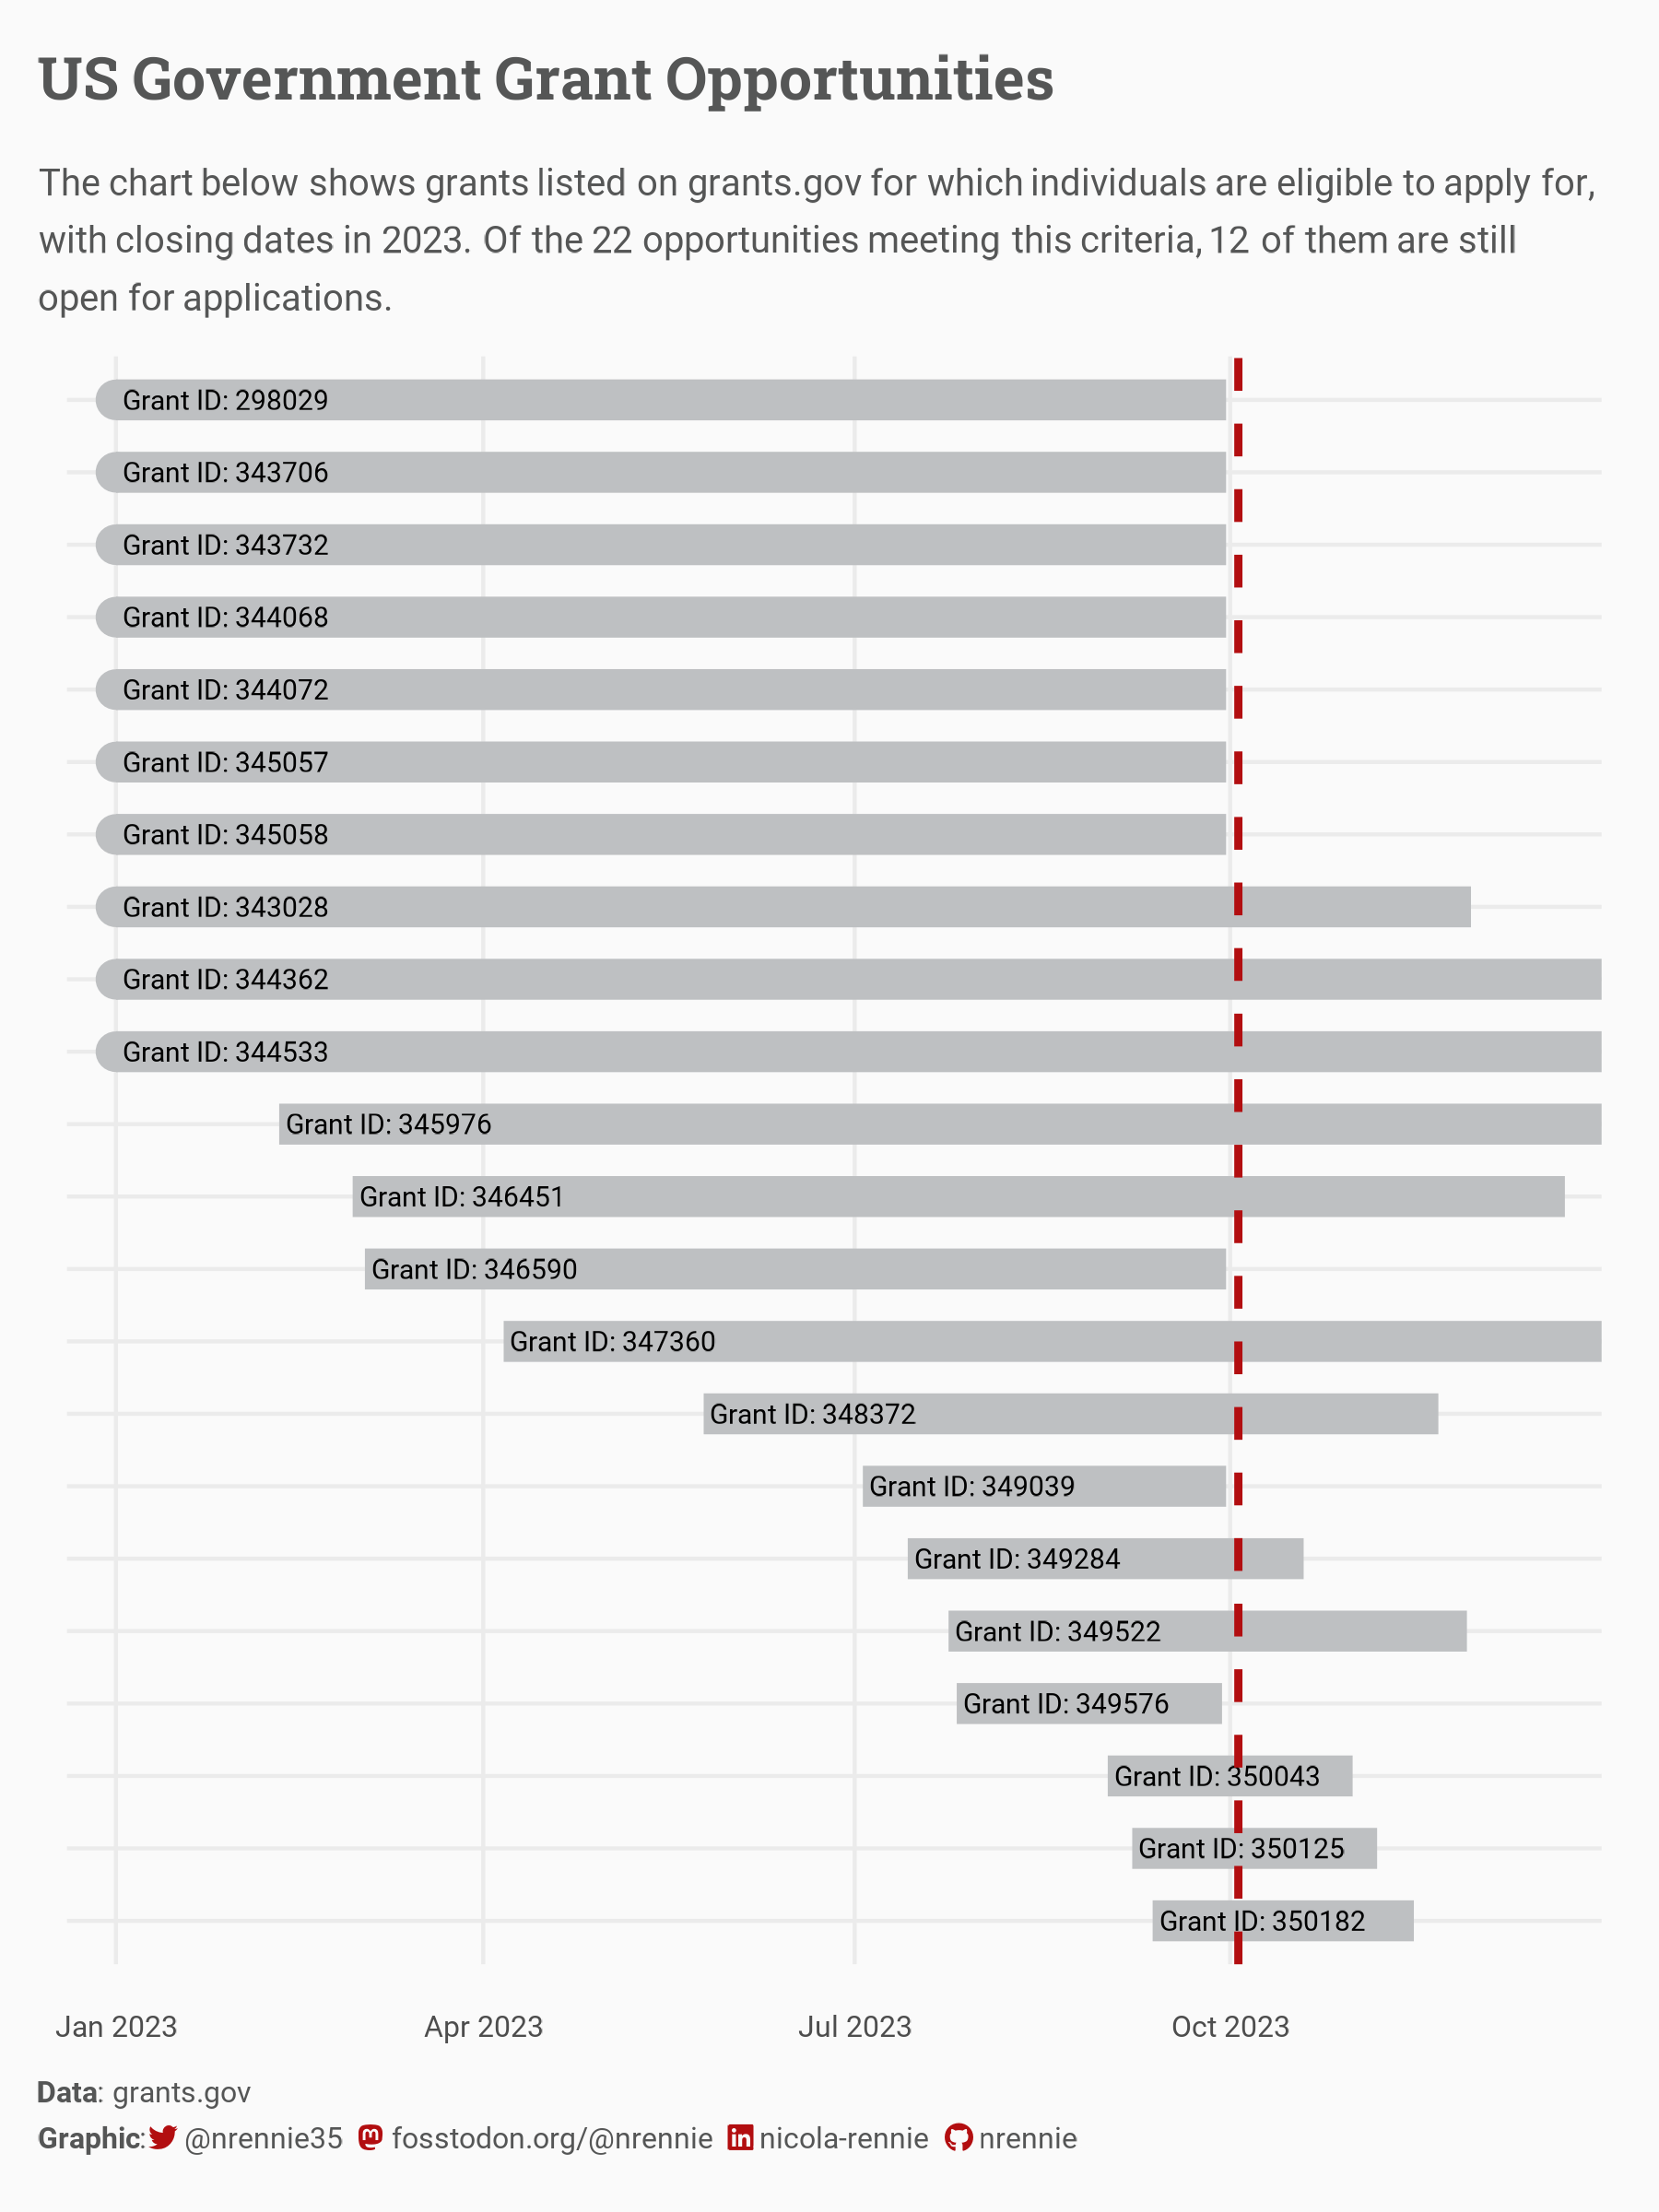

Reproduce this figure in R.
# Load packages -----------------------------------------------------------

library(tidyverse)
library(showtext)
library(patchwork)
library(camcorder)
library(ggtext)
library(nrBrand)
library(glue)


# Load data ---------------------------------------------------------------

tuesdata <- tidytuesdayR::tt_load("2023-10-03")
grants <- tuesdata$grants
grant_opportunity_details <- tuesdata$grant_opportunity_details


# Load fonts --------------------------------------------------------------

font_add_google("Roboto Slab", "robotoslab")
font_add_google("Roboto", "roboto")
showtext_auto()


# Define colours ----------------------------------------------------------

bg_col <- "#fafafa"
text_col <- "#555656"
highlight_col <- "#b20e10"
light_col <- "#bec0c2"


# Data wrangling ----------------------------------------------------------

grant_data <- grant_opportunity_details |>
  filter(
    eligibility_individuals,
    current_closing_date_for_applications <= lubridate::ymd("20231231")
  ) |>
  select(
    opportunity_id,
    posted_date,
    current_closing_date_for_applications
  ) |>
  mutate(posted_date = case_when(
    posted_date < lubridate::ymd("20230101") ~ lubridate::ymd("20230101"),
    TRUE ~ posted_date
  ))

plot_data <- grant_data |> 
  arrange(posted_date, current_closing_date_for_applications) |> 
  mutate(opportunity_id = factor(opportunity_id, levels = opportunity_id))


# Start recording ---------------------------------------------------------

gg_record(
  dir = file.path("2023", "2023-10-03", "recording"),
  device = "png",
  width = 6,
  height = 8,
  units = "in",
  dpi = 300
)


# Define text -------------------------------------------------------------

social <- nrBrand::social_caption(
  bg_colour = bg_col,
  icon_colour = highlight_col,
  font_colour = text_col,
  font_family = "roboto"
)
title <- "US Government Grant Opportunities"
st <- "The chart below shows grants listed on grants.gov for which individuals 
are eligible to apply for, with closing dates in 2023. Of the 22 opportunities 
meeting this criteria, 12 of them are still open for applications."
cap <- paste0(
  "**Data**: grants.gov <br> **Graphic**:", social
)


# Plot --------------------------------------------------------------------

ggplot() +
  geom_segment(
    data = plot_data,
    mapping = aes(
      x = posted_date,
      xend = current_closing_date_for_applications,
      y = opportunity_id,
      yend = opportunity_id
    ),
    linewidth = 5,
    colour = light_col
  ) +
  geom_point(
    data = filter(plot_data, posted_date == lubridate::ymd("20230101")),
    mapping = aes(
      x = posted_date,
      y = opportunity_id
    ),
    size = 4.3,
    colour = light_col
  ) +
  geom_text(
    data = plot_data,
    mapping = aes(
      x = posted_date,
      y = opportunity_id,
      label = paste0(" Grant ID: ", opportunity_id)
    ),
    hjust = 0,
    size = 8,
    family = "roboto",
    colour = "black"
  ) +
  geom_vline(
    xintercept = lubridate::ymd(Sys.Date()),
    colour = highlight_col,
    linewidth = 1,
    linetype = "dashed"
  ) +
  labs(
    title = title,
    subtitle = st,
    caption = cap
  ) +
  scale_x_date(
    limits = lubridate::ymd(c("20221220", "20231231")),
    expand = expansion(0, 0)
  ) +
  scale_y_discrete(limits = rev) +
  theme_minimal(base_size = 30, base_family = "roboto") +
  theme(
    plot.background = element_rect(fill = bg_col, colour = bg_col),
    panel.background = element_rect(fill = bg_col, colour = bg_col),
    axis.title = element_blank(),
    axis.text.y = element_blank(),
    panel.grid.major = element_line(linewidth = 0.5),
    panel.grid.minor = element_blank(),
    plot.margin = margin(10, 15, 10, 10),
    plot.title.position = "plot",
    plot.caption.position = "plot",
    plot.title = element_textbox_simple(
      colour = text_col,
      hjust = 0,
      halign = 0,
      face = "bold",
      size = 48,
      margin = margin(b = 5, t = 5),
      lineheight = 0.5,
      family = "robotoslab"
    ),
    plot.subtitle = element_textbox_simple(
      colour = text_col,
      hjust = 0,
      halign = 0,
      margin = margin(b = 10, t = 10),
      lineheight = 0.5,
      family = "roboto"
    ),
    plot.caption = element_textbox_simple(
      colour = text_col,
      hjust = 0,
      halign = 0,
      margin = margin(b = 5, t = 10),
      lineheight = 0.5,
      family = "roboto"
    )
  )


# Save gif ----------------------------------------------------------------

gg_playback(
  name = file.path("2023", "2023-10-03", paste0("20231003", ".gif")),
  first_image_duration = 4,
  last_image_duration = 20,
  frame_duration = .25,
  background = bg_col
)
